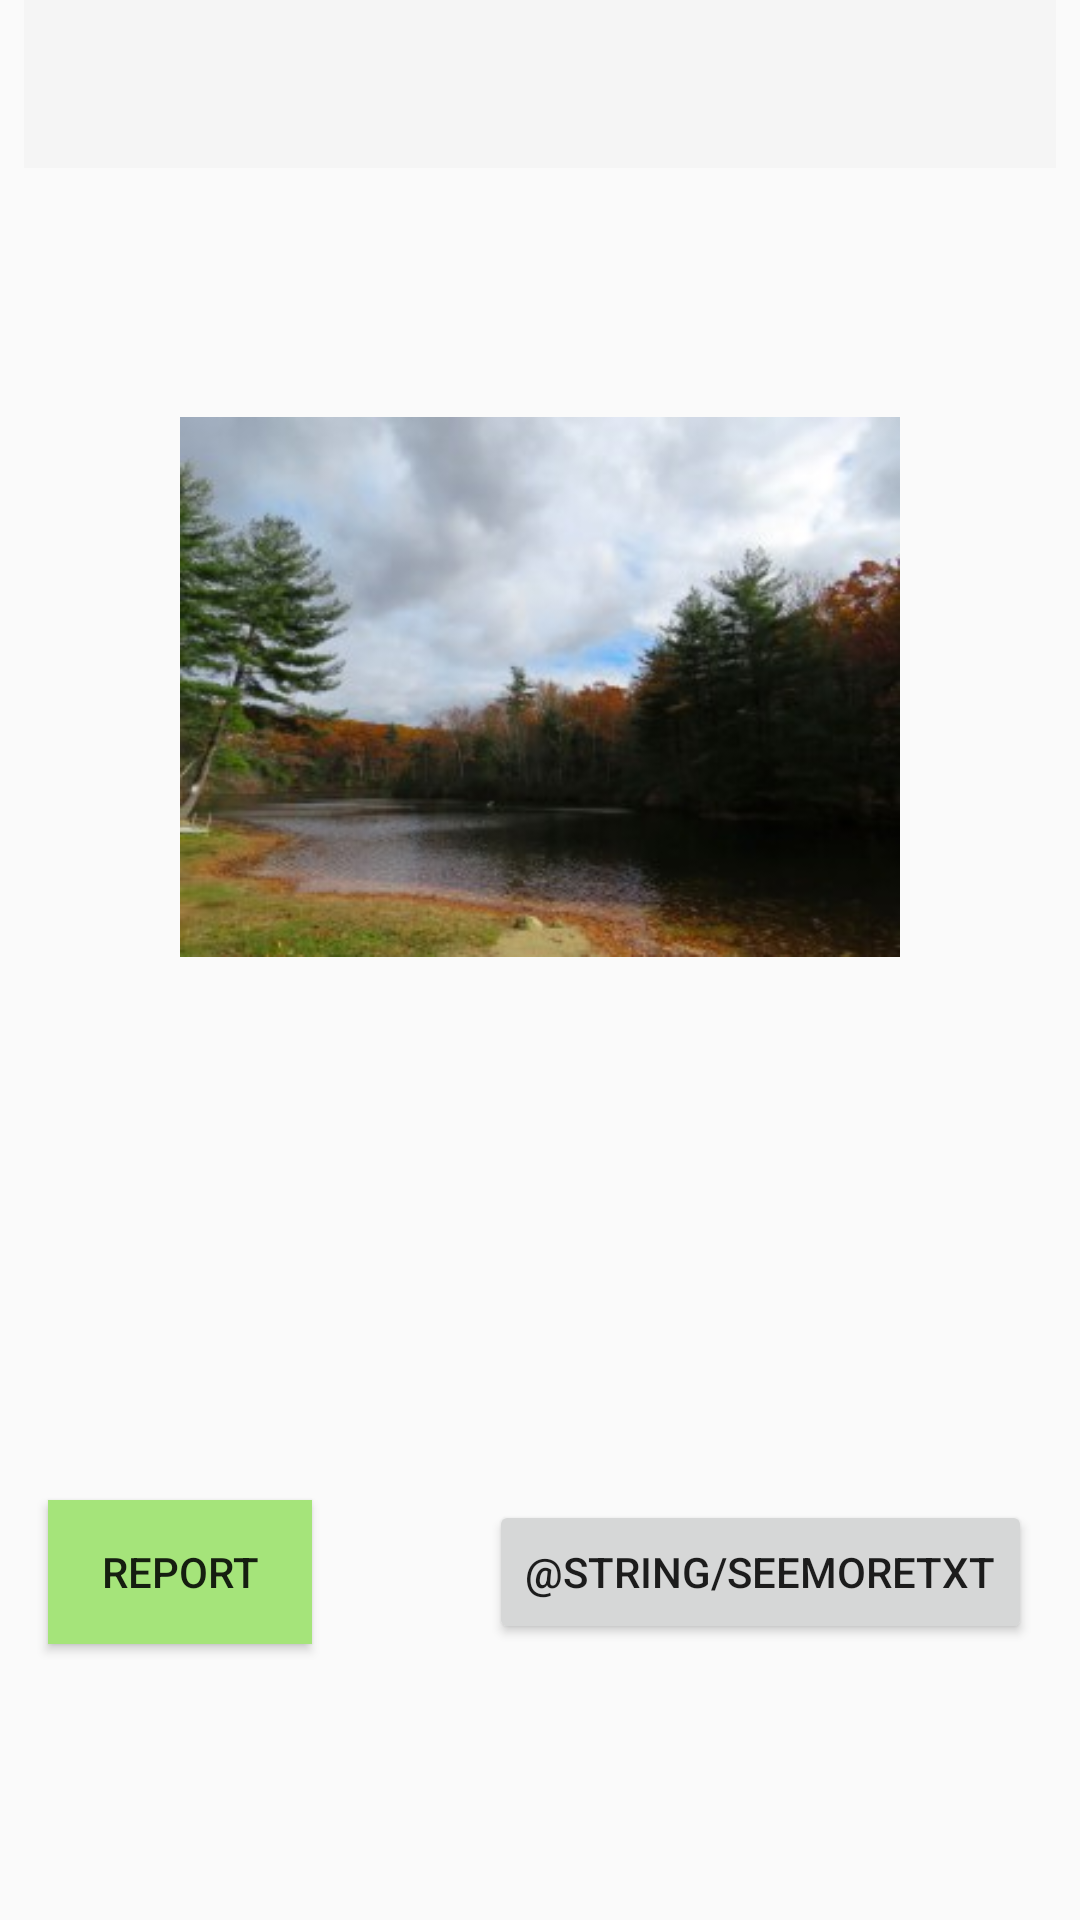

Layout XML and referenced resources for this Android screen:
<!-- AndroidManifest.xml: application theme Theme.AppCompat.Light.NoActionBar -->
<!-- res/layout/activity_property.xml -->
<?xml version="1.0" encoding="utf-8"?>
<android.support.constraint.ConstraintLayout xmlns:android="http://schemas.android.com/apk/res/android"
    xmlns:app="http://schemas.android.com/apk/res-auto"
    xmlns:tools="http://schemas.android.com/tools"
    android:layout_width="match_parent"
    android:layout_height="match_parent"
    tools:context=".PropertyActivity"
    tools:layout_editor_absoluteY="25dp">

    <Button
        android:id="@+id/reportButton"
        android:layout_width="wrap_content"
        android:layout_height="48dp"
        android:layout_marginLeft="16dp"
        android:layout_marginStart="16dp"
        android:layout_marginTop="500dp"
        android:background="@color/green"
        android:text="@string/reportBtnTxt"
        app:layout_constraintStart_toStartOf="parent"
        app:layout_constraintTop_toTopOf="parent" />

    <Button
        android:id="@+id/seeMoreButton"
        android:layout_width="wrap_content"
        android:layout_height="wrap_content"
        android:layout_marginEnd="16dp"
        android:layout_marginRight="16dp"
        android:text="@string/seeMoreTxt"
        app:layout_constraintBaseline_toBaselineOf="@+id/reportButton"
        app:layout_constraintEnd_toEndOf="parent" />

    <android.support.v7.widget.Toolbar
        android:id="@+id/propertyToolbar"
        android:layout_width="0dp"
        android:layout_height="wrap_content"
        android:layout_marginBottom="38dp"
        android:layout_marginEnd="8dp"
        android:layout_marginLeft="8dp"
        android:layout_marginRight="8dp"
        android:layout_marginStart="8dp"
        android:background="?attr/colorPrimary"
        android:minHeight="?attr/actionBarSize"
        android:theme="?attr/actionBarTheme"
        app:layout_constraintBottom_toTopOf="@+id/propertyImageView"
        app:layout_constraintEnd_toEndOf="parent"
        app:layout_constraintStart_toStartOf="parent"
        app:layout_constraintTop_toTopOf="parent" />

    <ImageView
        android:id="@+id/propertyImageView"
        android:layout_width="0dp"
        android:layout_height="0dp"
        android:layout_marginBottom="276dp"
        android:layout_marginEnd="60dp"
        android:layout_marginLeft="60dp"
        android:layout_marginRight="60dp"
        android:layout_marginStart="60dp"
        app:layout_constraintBottom_toBottomOf="parent"
        app:layout_constraintEnd_toEndOf="parent"
        app:layout_constraintStart_toStartOf="parent"
        app:layout_constraintTop_toBottomOf="@+id/propertyToolbar"
        app:srcCompat="@drawable/gwlt_mission_img" />

</android.support.constraint.ConstraintLayout>
<!-- resources referenced by this layout -->
<resources>
  <color name="green">#A5E47A</color>
  <!-- drawable gwlt_mission_img: png bitmap (drawable, 145531 bytes) -->
  <string name="reportBtnTxt">Report</string>
</resources>
